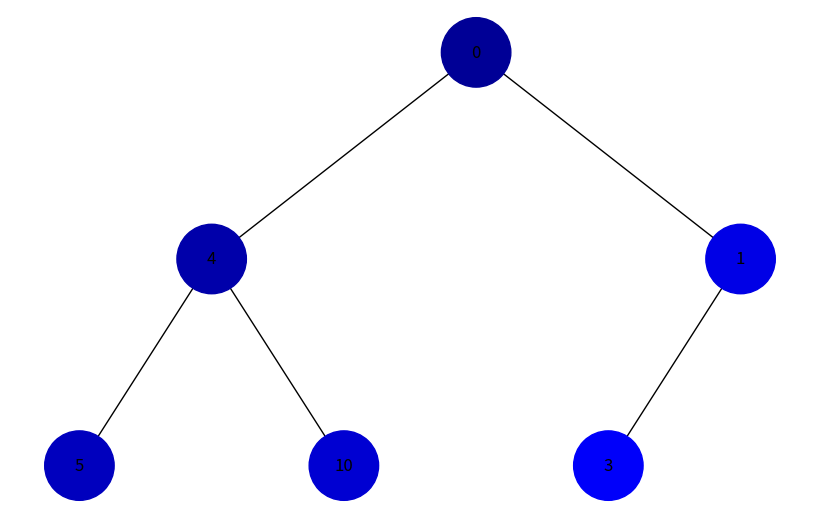
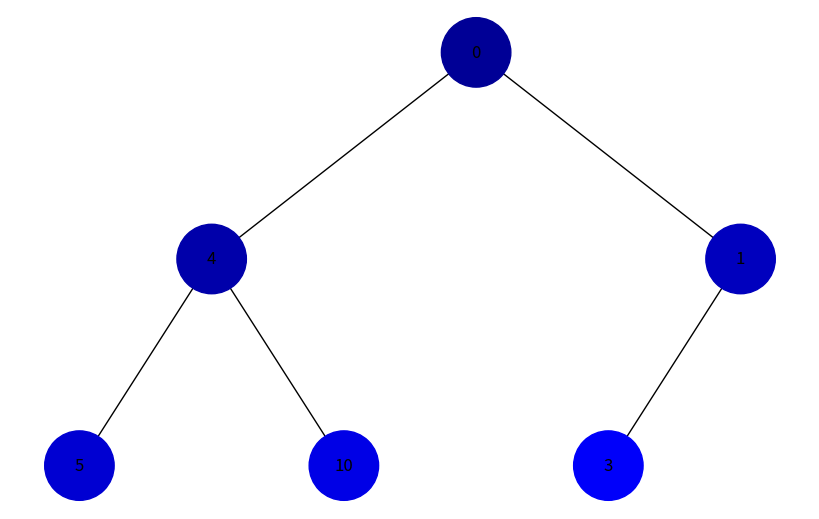

The script that saved these images, in order:
import uuid
import networkx as nx
import matplotlib.pyplot as plt
from collections import deque

class Node:
    def __init__(self, key, color="#00008B"):  # Default color set to dark blue
        self.left = None
        self.right = None
        self.val = key
        self.color = color
        self.id = str(uuid.uuid4())

def add_edges(graph, node, pos, x=0, y=0, layer=1):
    if node is not None:
        graph.add_node(node.id, color=node.color, label=node.val)
        if node.left:
            graph.add_edge(node.id, node.left.id)
            l = x - 1 / 2 ** layer
            pos[node.left.id] = (l, y - 1)
            l = add_edges(graph, node.left, pos, x=l, y=y - 1, layer=layer + 1)
        if node.right:
            graph.add_edge(node.id, node.right.id)
            r = x + 1 / 2 ** layer
            pos[node.right.id] = (r, y - 1)
            r = add_edges(graph, node.right, pos, x=r, y=y - 1, layer=layer + 1)
    return graph

def draw_tree(tree_root):
    tree = nx.DiGraph()
    pos = {tree_root.id: (0, 0)}
    tree = add_edges(tree, tree_root, pos)

    colors = [node[1]['color'] for node in tree.nodes(data=True)]
    labels = {node[0]: node[1]['label'] for node in tree.nodes(data=True)}

    plt.figure(figsize=(8, 5))
    nx.draw(tree, pos=pos, labels=labels, arrows=False, node_size=2500, node_color=colors)
    plt.show()

def heap_to_tree(heap):
    if not heap:
        return None

    nodes = [Node(key) for key in heap]
    for i in range(len(heap)):
        left_index = 2 * i + 1
        right_index = 2 * i + 2
        if left_index < len(heap):
            nodes[i].left = nodes[left_index]
        if right_index < len(heap):
            nodes[i].right = nodes[right_index]
    return nodes[0]

def generate_color(index):
    """Generate a color from dark blue to light blue based on the index."""
    blue_intensity = min(255, 150 + index * 20)  # Start from 50 and increment by 20
    return f'#0000{blue_intensity:02x}'

def count_nodes(root):
    if root is None:
        return 0
    return 1 + count_nodes(root.left) + count_nodes(root.right)

def depth_first_traversal(root, colors):
    if root is None:
        return
    stack = [root]
    index = 0
    while stack:
        node = stack.pop()
        node.color = generate_color(index)
        colors.append(node.color)
        index += 1
        if node.right:
            stack.append(node.right)
        if node.left:
            stack.append(node.left)

def breadth_first_traversal(root, colors):
    if root is None:
        return
    queue = deque([root])
    index = 0
    while queue:
        node = queue.popleft()
        node.color = generate_color(index)
        colors.append(node.color)
        index += 1
        if node.left:
            queue.append(node.left)
        if node.right:
            queue.append(node.right)

# Example binary heap
heap = [0, 4, 1, 5, 10, 3]

# Convert heap to binary tree
root = heap_to_tree(heap)

# Count total nodes
total_nodes = count_nodes(root)

# Visualize depth-first traversal
colors = []
depth_first_traversal(root, colors)
print("Depth-First Traversal Colors:", colors)
draw_tree(root)

# Reset colors for breadth-first traversal
root = heap_to_tree(heap)
colors = []
breadth_first_traversal(root, colors)
print("Breadth-First Traversal Colors:", colors)
draw_tree(root)
